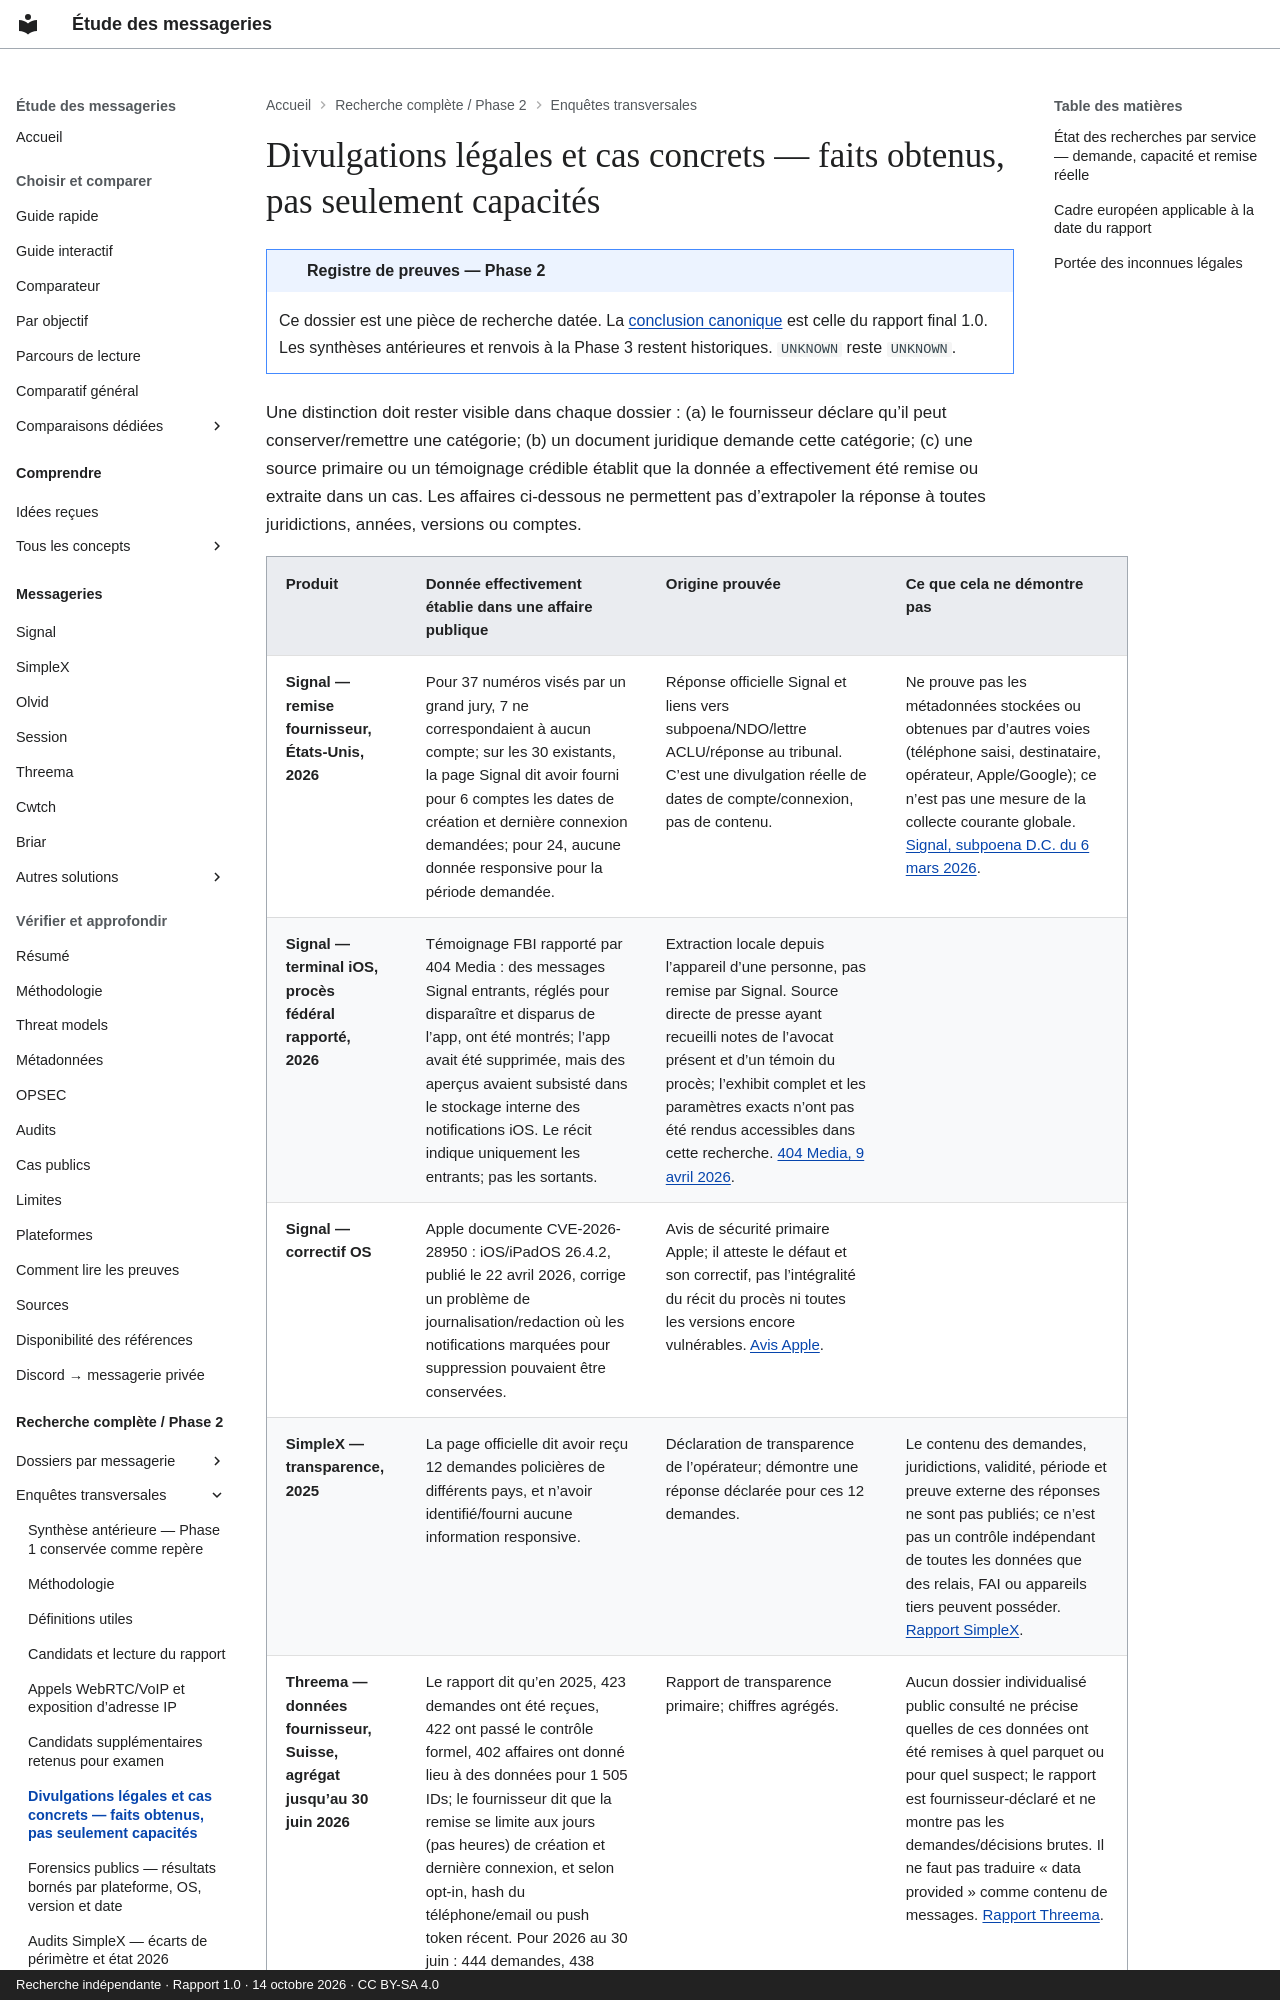

repository: Voldigoade/recherche-messageries · page: recherche/07-divulgations-legales-et-cas-concrets-faits-obtenus-pas-seulement-capacites/index.html · generator: mkdocs · copyright: Recherche indépendante · Rapport 1.0 · 14 octobre 2026 · CC BY-SA 4.0

---
title: Divulgations légales et cas concrets — faits obtenus, pas seulement capacités
description: 'Registre Phase 2 : Divulgations légales et cas concrets — faits obtenus,
  pas seulement capacités. Preuves, périmètres et inconnues documentaires au 14 octobre
  2026.'
search:
  boost: 0.5
source_file: enquete-messageries-progress.md
source_line: 96
---
